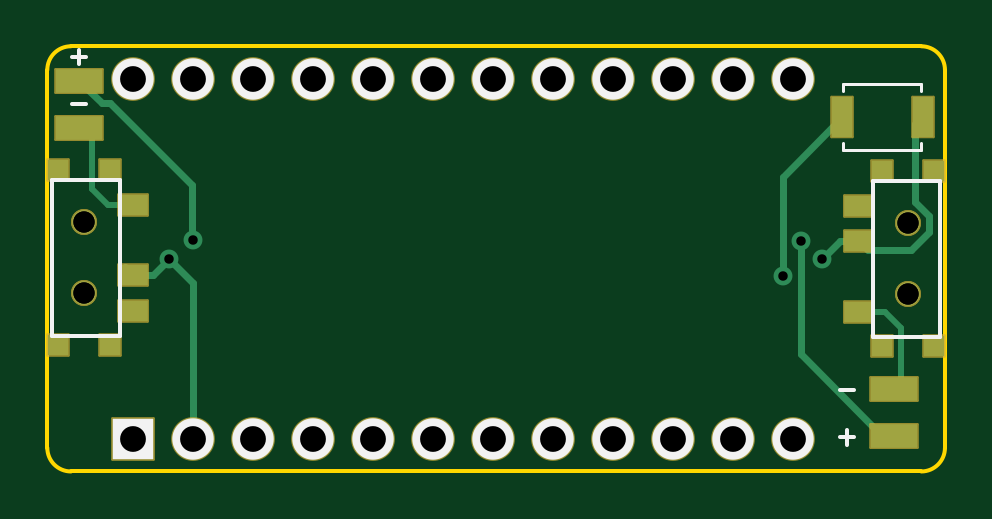
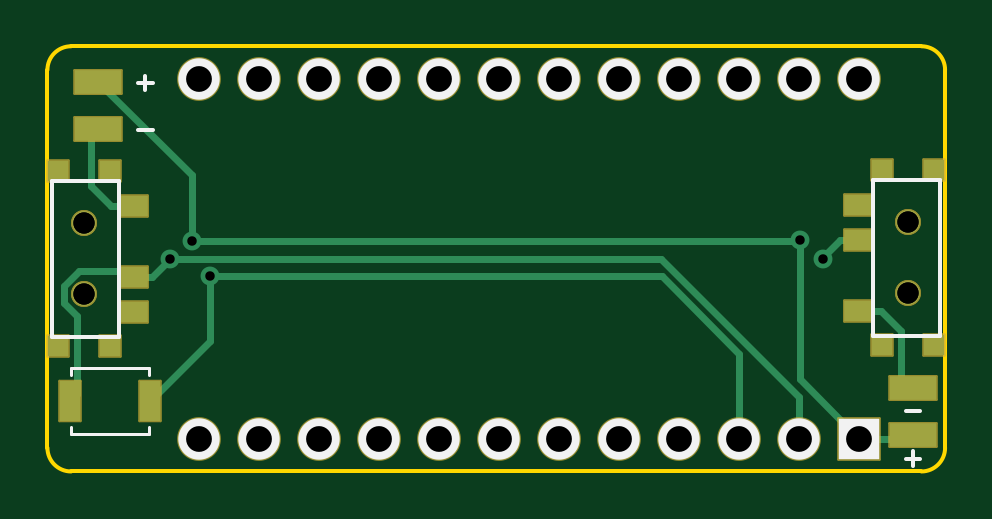
Circuit board: 11 layer files. Board 38.0 x 18.0 mm.
- bottom_copper: battpack-double-ended-B_Cu.gbr (5572 bytes)
- bottom_mask: battpack-double-ended-B_Mask.gbr (3533 bytes)
- paste: battpack-double-ended-B_Paste.gbr (1284 bytes)
- bottom_silk: battpack-double-ended-B_Silkscreen.gbr (2481 bytes)
- outline: battpack-double-ended-Edge_Cuts.gbr (1032 bytes)
- top_copper: battpack-double-ended-F_Cu.gbr (5453 bytes)
- top_mask: battpack-double-ended-F_Mask.gbr (3545 bytes)
- paste: battpack-double-ended-F_Paste.gbr (1290 bytes)
- top_silk: battpack-double-ended-F_Silkscreen.gbr (2505 bytes)
- drill: battpack-double-ended-NPTH.drl (472 bytes)
- drill: battpack-double-ended-PTH.drl (836 bytes)

=== bottom_copper: battpack-double-ended-B_Cu.gbr ===
%TF.GenerationSoftware,KiCad,Pcbnew,(6.0.6)*%
%TF.CreationDate,2022-10-25T17:15:21+11:00*%
%TF.ProjectId,battpack-double-ended,62617474-7061-4636-9b2d-646f75626c65,v1.0.0*%
%TF.SameCoordinates,Original*%
%TF.FileFunction,Copper,L2,Bot*%
%TF.FilePolarity,Positive*%
%FSLAX46Y46*%
G04 Gerber Fmt 4.6, Leading zero omitted, Abs format (unit mm)*
G04 Created by KiCad (PCBNEW (6.0.6)) date 2022-10-25 17:15:21*
%MOMM*%
%LPD*%
G01*
G04 APERTURE LIST*
%TA.AperFunction,SMDPad,CuDef*%
%ADD10R,2.000000X1.000000*%
%TD*%
%TA.AperFunction,SMDPad,CuDef*%
%ADD11R,0.900000X1.700000*%
%TD*%
%TA.AperFunction,WasherPad*%
%ADD12C,1.000000*%
%TD*%
%TA.AperFunction,ComponentPad*%
%ADD13R,1.752600X1.752600*%
%TD*%
%TA.AperFunction,ComponentPad*%
%ADD14C,1.752600*%
%TD*%
%TA.AperFunction,SMDPad,CuDef*%
%ADD15R,0.900000X0.900000*%
%TD*%
%TA.AperFunction,SMDPad,CuDef*%
%ADD16R,1.250000X0.900000*%
%TD*%
%TA.AperFunction,ViaPad*%
%ADD17C,0.800000*%
%TD*%
%TA.AperFunction,Conductor*%
%ADD18C,0.300000*%
%TD*%
G04 APERTURE END LIST*
D10*
%TO.P,PAD2,1*%
%TO.N,BAT*%
X82100000Y-44600000D03*
%TD*%
%TO.P,PAD2,1*%
%TO.N,BAT*%
X47600000Y-55550000D03*
%TD*%
D11*
%TO.P,B2,1*%
%TO.N,RST*%
X79900000Y-56100000D03*
%TO.P,B2,2*%
%TO.N,GND*%
X83300000Y-56100000D03*
%TD*%
D10*
%TO.P,PAD1,1*%
%TO.N,RAW*%
X82100000Y-42600000D03*
%TD*%
D12*
%TO.P,T2,*%
%TO.N,*%
X82700000Y-51600000D03*
X82700000Y-48600000D03*
%TD*%
%TO.P,T2,*%
%TO.N,*%
X47817752Y-48550000D03*
X47817752Y-51550000D03*
%TD*%
D13*
%TO.P,,1*%
%TO.N,RAW*%
X49880000Y-57720000D03*
D14*
%TO.P,,2*%
%TO.N,GND*%
X52420000Y-57720000D03*
%TO.P,,3*%
%TO.N,RST*%
X54960000Y-57720000D03*
%TO.P,,4*%
%TO.N,VCC*%
X57500000Y-57720000D03*
%TO.P,,5*%
%TO.N,F4*%
X60040000Y-57720000D03*
%TO.P,,6*%
%TO.N,F5*%
X62580000Y-57720000D03*
%TO.P,,7*%
%TO.N,F6*%
X65120000Y-57720000D03*
%TO.P,,8*%
%TO.N,F7*%
X67660000Y-57720000D03*
%TO.P,,9*%
%TO.N,B1*%
X70200000Y-57720000D03*
%TO.P,,10*%
%TO.N,B3*%
X72740000Y-57720000D03*
%TO.P,,11*%
%TO.N,B2*%
X75280000Y-57720000D03*
%TO.P,,12*%
%TO.N,B6*%
X77820000Y-57720000D03*
%TO.P,,13*%
%TO.N,B5*%
X77820000Y-42480000D03*
%TO.P,,14*%
%TO.N,B4*%
X75280000Y-42480000D03*
%TO.P,,15*%
%TO.N,E6*%
X72740000Y-42480000D03*
%TO.P,,16*%
%TO.N,D7*%
X70200000Y-42480000D03*
%TO.P,,17*%
%TO.N,C6*%
X67660000Y-42480000D03*
%TO.P,,18*%
%TO.N,D4*%
X65120000Y-42480000D03*
%TO.P,,19*%
%TO.N,D0*%
X62580000Y-42480000D03*
%TO.P,,20*%
%TO.N,D1*%
X60040000Y-42480000D03*
%TO.P,,21*%
%TO.N,GND*%
X57500000Y-42480000D03*
%TO.P,,22*%
X54960000Y-42480000D03*
%TO.P,,23*%
%TO.N,D2*%
X52420000Y-42480000D03*
%TO.P,,24*%
%TO.N,D3*%
X49880000Y-42480000D03*
%TD*%
D10*
%TO.P,PAD1,1*%
%TO.N,RAW*%
X47600000Y-57550000D03*
%TD*%
D15*
%TO.P,T1,*%
%TO.N,*%
X83800000Y-53800000D03*
X83800000Y-46400000D03*
D12*
X82700000Y-51600000D03*
X82700000Y-48600000D03*
D15*
X81600000Y-53800000D03*
X81600000Y-46400000D03*
D16*
%TO.P,T1,1*%
%TO.N,BAT*%
X80625000Y-47850000D03*
%TO.P,T1,2*%
%TO.N,GND*%
X80625000Y-50850000D03*
%TO.P,T1,3*%
%TO.N,N/C*%
X80625000Y-52350000D03*
%TD*%
D15*
%TO.P,T1,*%
%TO.N,*%
X46717752Y-46350000D03*
X46717752Y-53750000D03*
D12*
X47817752Y-48550000D03*
X47817752Y-51550000D03*
D15*
X48917752Y-46350000D03*
X48917752Y-53750000D03*
D16*
%TO.P,T1,1*%
%TO.N,BAT*%
X49892752Y-52300000D03*
%TO.P,T1,2*%
%TO.N,GND*%
X49892752Y-49300000D03*
%TO.P,T1,3*%
%TO.N,N/C*%
X49892752Y-47800000D03*
%TD*%
D17*
%TO.N,RAW*%
X52400000Y-49300000D03*
X78135505Y-49340213D03*
%TO.N,GND*%
X51400000Y-50100000D03*
X79058924Y-50089713D03*
%TO.N,RST*%
X77386005Y-50839213D03*
%TD*%
D18*
%TO.N,RAW*%
X52440213Y-49340213D02*
X52400000Y-49300000D01*
X78135505Y-49340213D02*
X52440213Y-49340213D01*
X52400000Y-55200000D02*
X52400000Y-49300000D01*
X49880000Y-57720000D02*
X52400000Y-55200000D01*
X49880000Y-57720000D02*
X47770000Y-57720000D01*
X47770000Y-57720000D02*
X47600000Y-57550000D01*
X78135505Y-46564495D02*
X78135505Y-49340213D01*
X82100000Y-42600000D02*
X78135505Y-46564495D01*
%TO.N,GND*%
X49669199Y-49523553D02*
X49892752Y-49300000D01*
X80625000Y-50850000D02*
X79819211Y-50850000D01*
X83300000Y-56100000D02*
X83000489Y-55800489D01*
X50698541Y-49300000D02*
X51458828Y-50060287D01*
X49892752Y-49300000D02*
X50698541Y-49300000D01*
X83549521Y-51951884D02*
X83549521Y-51248116D01*
X52420000Y-55948356D02*
X52420000Y-57720000D01*
X83000489Y-52500916D02*
X83549521Y-51951884D01*
X83549521Y-51248116D02*
X82927852Y-50626447D01*
X58278643Y-50089713D02*
X52420000Y-55948356D01*
X82927852Y-50626447D02*
X80848553Y-50626447D01*
X79058924Y-50089713D02*
X58278643Y-50089713D01*
X80848553Y-50626447D02*
X80625000Y-50850000D01*
X79819211Y-50850000D02*
X79058924Y-50089713D01*
X83000489Y-55800489D02*
X83000489Y-52500916D01*
%TO.N,RST*%
X58235571Y-50839213D02*
X54960000Y-54114784D01*
X79900000Y-56100000D02*
X77386005Y-53586005D01*
X77386005Y-53586005D02*
X77386005Y-50839213D01*
X54960000Y-54114784D02*
X54960000Y-57720000D01*
X77386005Y-50839213D02*
X58235571Y-50839213D01*
%TO.N,BAT*%
X82399511Y-44899511D02*
X82399511Y-46997240D01*
X81546751Y-47850000D02*
X80625000Y-47850000D01*
X82399511Y-46997240D02*
X81546751Y-47850000D01*
X82100000Y-44600000D02*
X82399511Y-44899511D01*
X48118241Y-53152760D02*
X48971001Y-52300000D01*
X48118241Y-55250489D02*
X48118241Y-53152760D01*
X48417752Y-55550000D02*
X48118241Y-55250489D01*
X48971001Y-52300000D02*
X49892752Y-52300000D01*
%TD*%
M02*

=== bottom_mask: battpack-double-ended-B_Mask.gbr (3533 bytes, source withheld) ===
=== paste: battpack-double-ended-B_Paste.gbr ===
%TF.GenerationSoftware,KiCad,Pcbnew,(6.0.6)*%
%TF.CreationDate,2022-10-25T17:15:21+11:00*%
%TF.ProjectId,battpack-double-ended,62617474-7061-4636-9b2d-646f75626c65,v1.0.0*%
%TF.SameCoordinates,Original*%
%TF.FileFunction,Paste,Bot*%
%TF.FilePolarity,Positive*%
%FSLAX46Y46*%
G04 Gerber Fmt 4.6, Leading zero omitted, Abs format (unit mm)*
G04 Created by KiCad (PCBNEW (6.0.6)) date 2022-10-25 17:15:21*
%MOMM*%
%LPD*%
G01*
G04 APERTURE LIST*
%ADD10R,2.000000X1.000000*%
%ADD11R,0.900000X1.700000*%
%ADD12R,0.900000X0.900000*%
%ADD13R,1.250000X0.900000*%
G04 APERTURE END LIST*
D10*
%TO.C,PAD2*%
X82100000Y-44600000D03*
%TD*%
%TO.C,PAD2*%
X47600000Y-55550000D03*
%TD*%
D11*
%TO.C,B2*%
X79900000Y-56100000D03*
X83300000Y-56100000D03*
%TD*%
D10*
%TO.C,PAD1*%
X82100000Y-42600000D03*
%TD*%
%TO.C,PAD1*%
X47600000Y-57550000D03*
%TD*%
D12*
%TO.C,T1*%
X83800000Y-53800000D03*
X83800000Y-46400000D03*
X81600000Y-53800000D03*
X81600000Y-46400000D03*
D13*
X80625000Y-47850000D03*
X80625000Y-50850000D03*
X80625000Y-52350000D03*
%TD*%
D12*
%TO.C,T1*%
X46717752Y-46350000D03*
X46717752Y-53750000D03*
X48917752Y-46350000D03*
X48917752Y-53750000D03*
D13*
X49892752Y-52300000D03*
X49892752Y-49300000D03*
X49892752Y-47800000D03*
%TD*%
M02*

=== bottom_silk: battpack-double-ended-B_Silkscreen.gbr ===
%TF.GenerationSoftware,KiCad,Pcbnew,(6.0.6)*%
%TF.CreationDate,2022-10-25T17:15:21+11:00*%
%TF.ProjectId,battpack-double-ended,62617474-7061-4636-9b2d-646f75626c65,v1.0.0*%
%TF.SameCoordinates,Original*%
%TF.FileFunction,Legend,Bot*%
%TF.FilePolarity,Positive*%
%FSLAX46Y46*%
G04 Gerber Fmt 4.6, Leading zero omitted, Abs format (unit mm)*
G04 Created by KiCad (PCBNEW (6.0.6)) date 2022-10-25 17:15:21*
%MOMM*%
%LPD*%
G01*
G04 APERTURE LIST*
%ADD10C,0.150000*%
%ADD11C,0.120000*%
%ADD12R,1.752600X1.752600*%
%ADD13C,1.752600*%
G04 APERTURE END LIST*
D10*
%TO.C,PAD2*%
X80404761Y-44657142D02*
X79795238Y-44657142D01*
X47904761Y-56557142D02*
X47295238Y-56557142D01*
%TO.C,PAD1*%
X80404761Y-42657142D02*
X79795238Y-42657142D01*
X80100000Y-42961904D02*
X80100000Y-42352380D01*
X47904761Y-58557142D02*
X47295238Y-58557142D01*
X47600000Y-58861904D02*
X47600000Y-58252380D01*
D11*
%TO.C,B2*%
X79950000Y-57200000D02*
X79950000Y-57500000D01*
X79950000Y-55000000D02*
X79950000Y-54700000D01*
X83250000Y-57500000D02*
X83250000Y-57200000D01*
X79950000Y-57500000D02*
X83250000Y-57500000D01*
X83250000Y-54700000D02*
X83250000Y-55000000D01*
X79950000Y-54700000D02*
X83250000Y-54700000D01*
D10*
%TO.C,T1*%
X84050000Y-46800000D02*
X81200000Y-46800000D01*
X84050000Y-52050000D02*
X84050000Y-48150000D01*
X81200000Y-53400000D02*
X84050000Y-53400000D01*
X84050000Y-50100000D02*
X84050000Y-46800000D01*
X81200000Y-46800000D02*
X81200000Y-53400000D01*
X84050000Y-50100000D02*
X84050000Y-53400000D01*
X46467752Y-53350000D02*
X49317752Y-53350000D01*
X46467752Y-48100000D02*
X46467752Y-52000000D01*
X49317752Y-46750000D02*
X46467752Y-46750000D01*
X46467752Y-50050000D02*
X46467752Y-53350000D01*
X49317752Y-53350000D02*
X49317752Y-46750000D01*
X46467752Y-50050000D02*
X46467752Y-46750000D01*
%TD*%
D12*
%TO.C,*%
X49880000Y-57720000D03*
D13*
X52420000Y-57720000D03*
X54960000Y-57720000D03*
X57500000Y-57720000D03*
X60040000Y-57720000D03*
X62580000Y-57720000D03*
X65120000Y-57720000D03*
X67660000Y-57720000D03*
X70200000Y-57720000D03*
X72740000Y-57720000D03*
X75280000Y-57720000D03*
X77820000Y-57720000D03*
X77820000Y-42480000D03*
X75280000Y-42480000D03*
X72740000Y-42480000D03*
X70200000Y-42480000D03*
X67660000Y-42480000D03*
X65120000Y-42480000D03*
X62580000Y-42480000D03*
X60040000Y-42480000D03*
X57500000Y-42480000D03*
X54960000Y-42480000D03*
X52420000Y-42480000D03*
X49880000Y-42480000D03*
%TD*%
M02*

=== outline: battpack-double-ended-Edge_Cuts.gbr ===
%TF.GenerationSoftware,KiCad,Pcbnew,(6.0.6)*%
%TF.CreationDate,2022-10-25T17:15:21+11:00*%
%TF.ProjectId,battpack-double-ended,62617474-7061-4636-9b2d-646f75626c65,v1.0.0*%
%TF.SameCoordinates,Original*%
%TF.FileFunction,Profile,NP*%
%FSLAX46Y46*%
G04 Gerber Fmt 4.6, Leading zero omitted, Abs format (unit mm)*
G04 Created by KiCad (PCBNEW (6.0.6)) date 2022-10-25 17:15:21*
%MOMM*%
%LPD*%
G01*
G04 APERTURE LIST*
%TA.AperFunction,Profile*%
%ADD10C,0.150000*%
%TD*%
G04 APERTURE END LIST*
D10*
X46250000Y-42100000D02*
X46250000Y-58100000D01*
X46250000Y-58100000D02*
G75*
G03*
X47250000Y-59100000I1000000J0D01*
G01*
X83250000Y-59100000D02*
G75*
G03*
X84250000Y-58100000I0J1000000D01*
G01*
X83250000Y-41100000D02*
X47250000Y-41100000D01*
X84250000Y-58100000D02*
X84250000Y-42100000D01*
X47250000Y-59100000D02*
X83250000Y-59100000D01*
X47250000Y-41100000D02*
G75*
G03*
X46250000Y-42100000I0J-1000000D01*
G01*
X84250000Y-42100000D02*
G75*
G03*
X83250000Y-41100000I-1000000J0D01*
G01*
M02*

=== top_copper: battpack-double-ended-F_Cu.gbr ===
%TF.GenerationSoftware,KiCad,Pcbnew,(6.0.6)*%
%TF.CreationDate,2022-10-25T17:15:21+11:00*%
%TF.ProjectId,battpack-double-ended,62617474-7061-4636-9b2d-646f75626c65,v1.0.0*%
%TF.SameCoordinates,Original*%
%TF.FileFunction,Copper,L1,Top*%
%TF.FilePolarity,Positive*%
%FSLAX46Y46*%
G04 Gerber Fmt 4.6, Leading zero omitted, Abs format (unit mm)*
G04 Created by KiCad (PCBNEW (6.0.6)) date 2022-10-25 17:15:21*
%MOMM*%
%LPD*%
G01*
G04 APERTURE LIST*
%TA.AperFunction,SMDPad,CuDef*%
%ADD10R,0.900000X1.700000*%
%TD*%
%TA.AperFunction,SMDPad,CuDef*%
%ADD11R,2.000000X1.000000*%
%TD*%
%TA.AperFunction,WasherPad*%
%ADD12C,1.000000*%
%TD*%
%TA.AperFunction,SMDPad,CuDef*%
%ADD13R,0.900000X0.900000*%
%TD*%
%TA.AperFunction,SMDPad,CuDef*%
%ADD14R,1.250000X0.900000*%
%TD*%
%TA.AperFunction,ComponentPad*%
%ADD15R,1.752600X1.752600*%
%TD*%
%TA.AperFunction,ComponentPad*%
%ADD16C,1.752600*%
%TD*%
%TA.AperFunction,ViaPad*%
%ADD17C,0.800000*%
%TD*%
%TA.AperFunction,Conductor*%
%ADD18C,0.300000*%
%TD*%
%TA.AperFunction,Conductor*%
%ADD19C,0.250000*%
%TD*%
G04 APERTURE END LIST*
D10*
%TO.P,B1,1*%
%TO.N,RST*%
X79900000Y-44100000D03*
%TO.P,B1,2*%
%TO.N,GND*%
X83300000Y-44100000D03*
%TD*%
D11*
%TO.P,PAD4,1*%
%TO.N,BAT*%
X82100000Y-55600000D03*
%TD*%
D12*
%TO.P,T2,*%
%TO.N,*%
X82700000Y-51600000D03*
D13*
X83800000Y-53800000D03*
X81600000Y-53800000D03*
D12*
X82700000Y-48600000D03*
D13*
X81600000Y-46400000D03*
X83800000Y-46400000D03*
D14*
%TO.P,T2,1*%
%TO.N,BAT*%
X80625000Y-52350000D03*
%TO.P,T2,2*%
%TO.N,GND*%
X80625000Y-49350000D03*
%TO.P,T2,3*%
%TO.N,N/C*%
X80625000Y-47850000D03*
%TD*%
D11*
%TO.P,PAD3,1*%
%TO.N,RAW*%
X82100000Y-57600000D03*
%TD*%
D12*
%TO.P,T2,*%
%TO.N,*%
X47817752Y-48550000D03*
D13*
X46717752Y-46350000D03*
X48917752Y-46350000D03*
D12*
X47817752Y-51550000D03*
D13*
X48917752Y-53750000D03*
X46717752Y-53750000D03*
D14*
%TO.P,T2,1*%
%TO.N,BAT*%
X49892752Y-47800000D03*
%TO.P,T2,2*%
%TO.N,GND*%
X49892752Y-50800000D03*
%TO.P,T2,3*%
%TO.N,N/C*%
X49892752Y-52300000D03*
%TD*%
D11*
%TO.P,PAD3,1*%
%TO.N,RAW*%
X47600000Y-42550000D03*
%TD*%
D15*
%TO.P,,1*%
%TO.N,RAW*%
X49880000Y-57720000D03*
D16*
%TO.P,,2*%
%TO.N,GND*%
X52420000Y-57720000D03*
%TO.P,,3*%
%TO.N,RST*%
X54960000Y-57720000D03*
%TO.P,,4*%
%TO.N,VCC*%
X57500000Y-57720000D03*
%TO.P,,5*%
%TO.N,F4*%
X60040000Y-57720000D03*
%TO.P,,6*%
%TO.N,F5*%
X62580000Y-57720000D03*
%TO.P,,7*%
%TO.N,F6*%
X65120000Y-57720000D03*
%TO.P,,8*%
%TO.N,F7*%
X67660000Y-57720000D03*
%TO.P,,9*%
%TO.N,B1*%
X70200000Y-57720000D03*
%TO.P,,10*%
%TO.N,B3*%
X72740000Y-57720000D03*
%TO.P,,11*%
%TO.N,B2*%
X75280000Y-57720000D03*
%TO.P,,12*%
%TO.N,B6*%
X77820000Y-57720000D03*
%TO.P,,13*%
%TO.N,B5*%
X77820000Y-42480000D03*
%TO.P,,14*%
%TO.N,B4*%
X75280000Y-42480000D03*
%TO.P,,15*%
%TO.N,E6*%
X72740000Y-42480000D03*
%TO.P,,16*%
%TO.N,D7*%
X70200000Y-42480000D03*
%TO.P,,17*%
%TO.N,C6*%
X67660000Y-42480000D03*
%TO.P,,18*%
%TO.N,D4*%
X65120000Y-42480000D03*
%TO.P,,19*%
%TO.N,D0*%
X62580000Y-42480000D03*
%TO.P,,20*%
%TO.N,D1*%
X60040000Y-42480000D03*
%TO.P,,21*%
%TO.N,GND*%
X57500000Y-42480000D03*
%TO.P,,22*%
X54960000Y-42480000D03*
%TO.P,,23*%
%TO.N,D2*%
X52420000Y-42480000D03*
%TO.P,,24*%
%TO.N,D3*%
X49880000Y-42480000D03*
%TD*%
D11*
%TO.P,PAD4,1*%
%TO.N,BAT*%
X47600000Y-44550000D03*
%TD*%
D12*
%TO.P,T1,*%
%TO.N,*%
X82700000Y-51600000D03*
X82700000Y-48600000D03*
%TD*%
%TO.P,T1,*%
%TO.N,*%
X47817752Y-48550000D03*
X47817752Y-51550000D03*
%TD*%
D17*
%TO.N,RAW*%
X52400000Y-49300000D03*
X78135505Y-49340213D03*
%TO.N,GND*%
X51400000Y-50100000D03*
X79058924Y-50089713D03*
%TO.N,RST*%
X77386005Y-50839213D03*
%TD*%
D18*
%TO.N,RAW*%
X78135505Y-49340213D02*
X78135505Y-54135505D01*
X52382247Y-49282247D02*
X52382247Y-46964495D01*
X81600000Y-57600000D02*
X82100000Y-57600000D01*
X48550000Y-43500000D02*
X47600000Y-42550000D01*
X48917752Y-43500000D02*
X48550000Y-43500000D01*
X78135505Y-54135505D02*
X81600000Y-57600000D01*
X52382247Y-46964495D02*
X48917752Y-43500000D01*
X52400000Y-49300000D02*
X52382247Y-49282247D01*
%TO.N,GND*%
X52420000Y-57720000D02*
X52420000Y-51120000D01*
X83300000Y-44100000D02*
X83000489Y-44399511D01*
X82819446Y-49715011D02*
X80990011Y-49715011D01*
X49527741Y-50434989D02*
X49892752Y-50800000D01*
X50719115Y-50800000D02*
X49892752Y-50800000D01*
X83587657Y-48286252D02*
X83587657Y-48946800D01*
X83000489Y-44399511D02*
X83000489Y-47699084D01*
X79058924Y-50089713D02*
X79798637Y-49350000D01*
X51458828Y-50060287D02*
X50719115Y-50800000D01*
X79798637Y-49350000D02*
X80625000Y-49350000D01*
X52420000Y-51120000D02*
X51400000Y-50100000D01*
X80990011Y-49715011D02*
X80625000Y-49350000D01*
X83000489Y-47699084D02*
X83587657Y-48286252D01*
X83587657Y-48946800D02*
X82819446Y-49715011D01*
%TO.N,RST*%
X77386005Y-50839213D02*
X77386005Y-46613995D01*
X77386005Y-46613995D02*
X79900000Y-44100000D01*
D19*
%TO.N,BAT*%
X48143241Y-47124511D02*
X48818730Y-47800000D01*
X82374511Y-53025489D02*
X81699022Y-52350000D01*
X48143241Y-44824511D02*
X48143241Y-47124511D01*
X81699022Y-52350000D02*
X80625000Y-52350000D01*
X82374511Y-55325489D02*
X82374511Y-53025489D01*
X82100000Y-55600000D02*
X82374511Y-55325489D01*
X48818730Y-47800000D02*
X49892752Y-47800000D01*
X48417752Y-44550000D02*
X48143241Y-44824511D01*
%TD*%
M02*

=== top_mask: battpack-double-ended-F_Mask.gbr (3545 bytes, source withheld) ===
=== paste: battpack-double-ended-F_Paste.gbr ===
%TF.GenerationSoftware,KiCad,Pcbnew,(6.0.6)*%
%TF.CreationDate,2022-10-25T17:15:21+11:00*%
%TF.ProjectId,battpack-double-ended,62617474-7061-4636-9b2d-646f75626c65,v1.0.0*%
%TF.SameCoordinates,Original*%
%TF.FileFunction,Paste,Top*%
%TF.FilePolarity,Positive*%
%FSLAX46Y46*%
G04 Gerber Fmt 4.6, Leading zero omitted, Abs format (unit mm)*
G04 Created by KiCad (PCBNEW (6.0.6)) date 2022-10-25 17:15:21*
%MOMM*%
%LPD*%
G01*
G04 APERTURE LIST*
%ADD10R,0.900000X1.700000*%
%ADD11R,2.000000X1.000000*%
%ADD12R,0.900000X0.900000*%
%ADD13R,1.250000X0.900000*%
G04 APERTURE END LIST*
D10*
%TO.C,B1*%
X79900000Y-44100000D03*
X83300000Y-44100000D03*
%TD*%
D11*
%TO.C,PAD4*%
X82100000Y-55600000D03*
%TD*%
D12*
%TO.C,T2*%
X83800000Y-53800000D03*
X81600000Y-53800000D03*
X81600000Y-46400000D03*
X83800000Y-46400000D03*
D13*
X80625000Y-52350000D03*
X80625000Y-49350000D03*
X80625000Y-47850000D03*
%TD*%
D11*
%TO.C,PAD3*%
X82100000Y-57600000D03*
%TD*%
D12*
%TO.C,T2*%
X46717752Y-46350000D03*
X48917752Y-46350000D03*
X48917752Y-53750000D03*
X46717752Y-53750000D03*
D13*
X49892752Y-47800000D03*
X49892752Y-50800000D03*
X49892752Y-52300000D03*
%TD*%
D11*
%TO.C,PAD3*%
X47600000Y-42550000D03*
%TD*%
%TO.C,PAD4*%
X47600000Y-44550000D03*
%TD*%
M02*

=== top_silk: battpack-double-ended-F_Silkscreen.gbr ===
%TF.GenerationSoftware,KiCad,Pcbnew,(6.0.6)*%
%TF.CreationDate,2022-10-25T17:15:21+11:00*%
%TF.ProjectId,battpack-double-ended,62617474-7061-4636-9b2d-646f75626c65,v1.0.0*%
%TF.SameCoordinates,Original*%
%TF.FileFunction,Legend,Top*%
%TF.FilePolarity,Positive*%
%FSLAX46Y46*%
G04 Gerber Fmt 4.6, Leading zero omitted, Abs format (unit mm)*
G04 Created by KiCad (PCBNEW (6.0.6)) date 2022-10-25 17:15:21*
%MOMM*%
%LPD*%
G01*
G04 APERTURE LIST*
%ADD10C,0.150000*%
%ADD11C,0.120000*%
%ADD12R,1.752600X1.752600*%
%ADD13C,1.752600*%
G04 APERTURE END LIST*
D10*
%TO.C,PAD4*%
X79795238Y-55657142D02*
X80404761Y-55657142D01*
%TO.C,PAD3*%
X79795238Y-57657142D02*
X80404761Y-57657142D01*
X80100000Y-57961904D02*
X80100000Y-57352380D01*
X47295238Y-41557142D02*
X47904761Y-41557142D01*
X47600000Y-41861904D02*
X47600000Y-41252380D01*
%TO.C,*%
%TO.C,PAD4*%
X47295238Y-43557142D02*
X47904761Y-43557142D01*
D11*
%TO.C,B1*%
X83250000Y-42700000D02*
X83250000Y-43000000D01*
X79950000Y-45200000D02*
X79950000Y-45500000D01*
X79950000Y-45500000D02*
X83250000Y-45500000D01*
X83250000Y-45500000D02*
X83250000Y-45200000D01*
X79950000Y-42700000D02*
X83250000Y-42700000D01*
X79950000Y-43000000D02*
X79950000Y-42700000D01*
D10*
%TO.C,T2*%
X84050000Y-50100000D02*
X84050000Y-46800000D01*
X81200000Y-53400000D02*
X84050000Y-53400000D01*
X84050000Y-46800000D02*
X81200000Y-46800000D01*
X81200000Y-46800000D02*
X81200000Y-53400000D01*
X84050000Y-50100000D02*
X84050000Y-53400000D01*
X84050000Y-52050000D02*
X84050000Y-48150000D01*
X46467752Y-50050000D02*
X46467752Y-53350000D01*
X49317752Y-46750000D02*
X46467752Y-46750000D01*
X46467752Y-53350000D02*
X49317752Y-53350000D01*
X49317752Y-53350000D02*
X49317752Y-46750000D01*
X46467752Y-50050000D02*
X46467752Y-46750000D01*
X46467752Y-48100000D02*
X46467752Y-52000000D01*
%TD*%
D12*
%TO.C,*%
X49880000Y-57720000D03*
D13*
X52420000Y-57720000D03*
X54960000Y-57720000D03*
X57500000Y-57720000D03*
X60040000Y-57720000D03*
X62580000Y-57720000D03*
X65120000Y-57720000D03*
X67660000Y-57720000D03*
X70200000Y-57720000D03*
X72740000Y-57720000D03*
X75280000Y-57720000D03*
X77820000Y-57720000D03*
X77820000Y-42480000D03*
X75280000Y-42480000D03*
X72740000Y-42480000D03*
X70200000Y-42480000D03*
X67660000Y-42480000D03*
X65120000Y-42480000D03*
X62580000Y-42480000D03*
X60040000Y-42480000D03*
X57500000Y-42480000D03*
X54960000Y-42480000D03*
X52420000Y-42480000D03*
X49880000Y-42480000D03*
%TD*%
M02*

=== drill: battpack-double-ended-NPTH.drl ===
M48
; DRILL file {KiCad (6.0.6)} date Tue Oct 25 17:15:19 2022
; FORMAT={-:-/ absolute / metric / decimal}
; #@! TF.CreationDate,2022-10-25T17:15:19+11:00
; #@! TF.GenerationSoftware,Kicad,Pcbnew,(6.0.6)
; #@! TF.FileFunction,NonPlated,1,2,NPTH
FMAT,2
METRIC
; #@! TA.AperFunction,NonPlated,NPTH,ComponentDrill
T1C0.900
%
G90
G05
T1
X47.818Y-48.55
X47.818Y-48.55
X47.818Y-51.55
X47.818Y-51.55
X82.7Y-48.6
X82.7Y-48.6
X82.7Y-51.6
X82.7Y-51.6
T0
M30

=== drill: battpack-double-ended-PTH.drl ===
M48
; DRILL file {KiCad (6.0.6)} date Tue Oct 25 17:15:19 2022
; FORMAT={-:-/ absolute / metric / decimal}
; #@! TF.CreationDate,2022-10-25T17:15:19+11:00
; #@! TF.GenerationSoftware,Kicad,Pcbnew,(6.0.6)
; #@! TF.FileFunction,Plated,1,2,PTH
FMAT,2
METRIC
; #@! TA.AperFunction,Plated,PTH,ViaDrill
T1C0.400
; #@! TA.AperFunction,Plated,PTH,ComponentDrill
T2C1.092
%
G90
G05
T1
X51.4Y-50.1
X52.4Y-49.3
X77.386Y-50.839
X78.136Y-49.34
X79.059Y-50.09
T2
X49.88Y-42.48
X49.88Y-57.72
X52.42Y-42.48
X52.42Y-57.72
X54.96Y-42.48
X54.96Y-57.72
X57.5Y-42.48
X57.5Y-57.72
X60.04Y-42.48
X60.04Y-57.72
X62.58Y-42.48
X62.58Y-57.72
X65.12Y-42.48
X65.12Y-57.72
X67.66Y-42.48
X67.66Y-57.72
X70.2Y-42.48
X70.2Y-57.72
X72.74Y-42.48
X72.74Y-57.72
X75.28Y-42.48
X75.28Y-57.72
X77.82Y-42.48
X77.82Y-57.72
T0
M30

